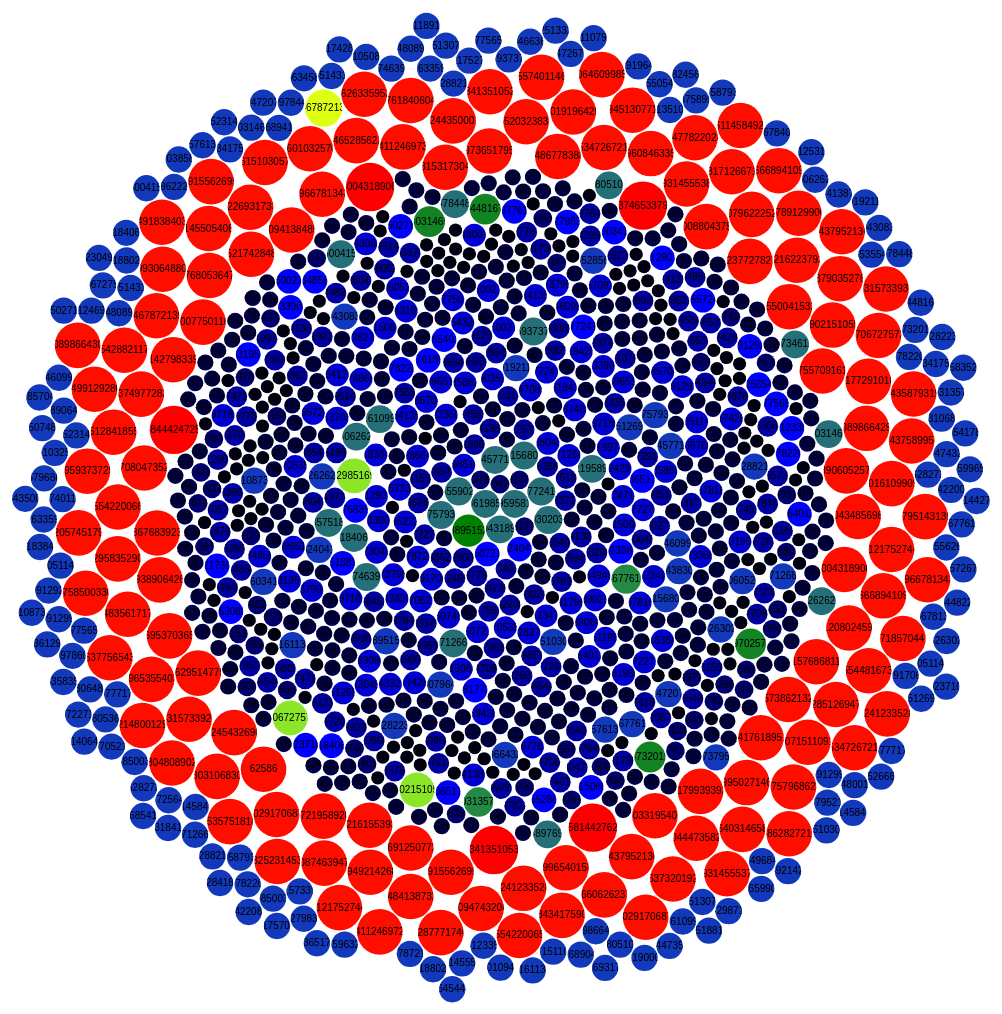
D3 v4 page, settled after 480 driven frames (8 s of simulated time); the page loaded 1 data file(s).


		var svg = d3.select("svg");
		var width = +svg.attr("width");

		var format = d3.format(",d");

		function grabColor(number, min, max)
		{
			var colors = ["darkblue", "blue", "seagreen", "green", "greenyellow" , "yellow", "orange", "orangered", "red"];
			var divideColor = d3.scaleLinear()
				.domain([min, max])
				.range([0, 1]);

			var pickColor = d3.scaleLinear()
				.domain([.1, .2, .3, .4, .5, .6, .7, .8, .9])
				.range(colors);
			var color = divideColor(number);
			return pickColor(color);
		}

		var pack = d3.pack()
			.size([width, width])
			.padding(1.5);

		var maxColor = 0;

		var minColor = 9999999999999;

		d3.csv("refcountheatmap.csv",
			function(d)
			{
				d.value = +d.value;
				if (d.value > 1)
				{
					if (d.value < minColor)
					{
						minColor = d.value;
					}
					if (d.value > maxColor)
					{
						maxColor = d.value;
					}
					return d;
				}
			},
			function(error, classes)
			{
				if (error)
				{
					throw error;
				}
				var root = d3.hierarchy({children: classes})
					.sum(function(d)
					{
						return d.value;
					})
					.each(function(d)
					{
						if (id = d.data.id)
						{
							var id, i = id.lastIndexOf(".");
							d.id = id;
							d.package = id.slice(0, i);
							d.class = id.slice(i + 1);
						}
					});

				var color = d3.scaleLinear()
					.domain([minColor,maxColor])
					.range(["blue", "red"]);

				var node = svg.selectAll(".node")
					.data(pack(root).leaves())
					.enter().append("g")
					.attr("class", "node")
					.attr("transform", function(d)
					{
						return "translate(" + d.x + "," + d.y + ")";
					});

				node.append("circle")
					.attr("id", function(d)
					{
						return d.id;
					})
					.attr("r", function(d)
					{
						return d.r;
					})
					.style("fill", function(d)
					{
						return grabColor(d.value, minColor, maxColor);
					});

				node.append("clipPath")
					.attr("id", function(d)
					{
						return "clip-" + d.id;
					})
					.append("use")
					.attr("xlink:href", function(d)
					{
						return "#" + d.id;
					});

				node.append("text")
					.attr("clip-path", function(d)
					{
						return "url(#clip-" + d.id + ")";
					})
					.selectAll("tspan")
					.data(function(d)
					{
						return d.class.split(/(?=[A-Z][^A-Z])/g);
					})
					.enter()
					.append("tspan")
					.attr("x", 0)
					.attr("y", function(d, i, nodes)
					{
						return 13 + (i - nodes.length / 2 - 0.5) * 10;
					})
					.text(function(d)
					{
						return d;
					});

				node.append("title")
					.text(function(d)
					{
						return d.id + "\n" + format(d.value);
					});
			});
	

### data: refcountheatmap.csv
id, value
-6430198619857420369, 9
896070959581664129, 9
-2973300431890148892, 9
8939808694203612618, 4
2974132737957972957, 4
-5059937917765613568, 4
-1400104817725981161, 4
5061473895152439865, 12
-3911215559021042101, 9
3909714772415069298, 9
7435892457717250745, 9
3631926156809342126, 9
-7436830302035877760, 9
4762801757938967269, 9
-1678438240411545909, 7
3270480507211610881, 7
-8660642985169938641, 6
597380663886160733, 5
-6708550166602363021, 5
-598740734611588764, 5
-1536064544806739, 3
-8104960237101349146, 5
-2678572190000697103, 5
2677748685410986696, 5
-2234155004153192702, 3
5355497365179593516, 3
-4190623772782803106, 3
8033236768392293232, 3
-7735941761895054955, 5
-4471299654015846526, 5
1954857386213275111, 5
-5652809413848589879, 5
-1955821615539408930, 5
2381400880437484052, 6
5869175570916160607, 3
-5870148677838836122, 5
4748804447358195388, 5
-4747446528562377595, 3
3573829583529081079, 3
-7262924435000126247, 3
6837310125316333843, 5
-842416175706993347, 3
-2519448413873277836, 5
-8619970672757226909, 5
-8324166062623755585, 5
2798631712667115153, 6
-6245409474320651549, 3
288224375899571917, 3
-4168060103257017593, 3
7819428512694755113, 3
-2089294921426801829, 3
5309030310683051893, 3
-1841643795213617232, 3
5538593145553755038, 5
1840741124697304457, 5
-7633946787213895173, 6
4369307962225325525, 6
-6042802917068720632, 6
472743157339314726, 6
6041908986643016753, 6
... 61,794 more rows